Dataset: processed (GitHub, imane-mbarek/projet_CV). Classes: drowning, normal.

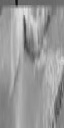
Label: normal

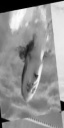
Label: drowning

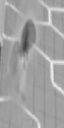
Label: normal

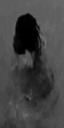
Label: drowning

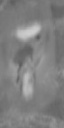
Label: normal

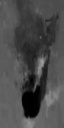
Label: drowning
